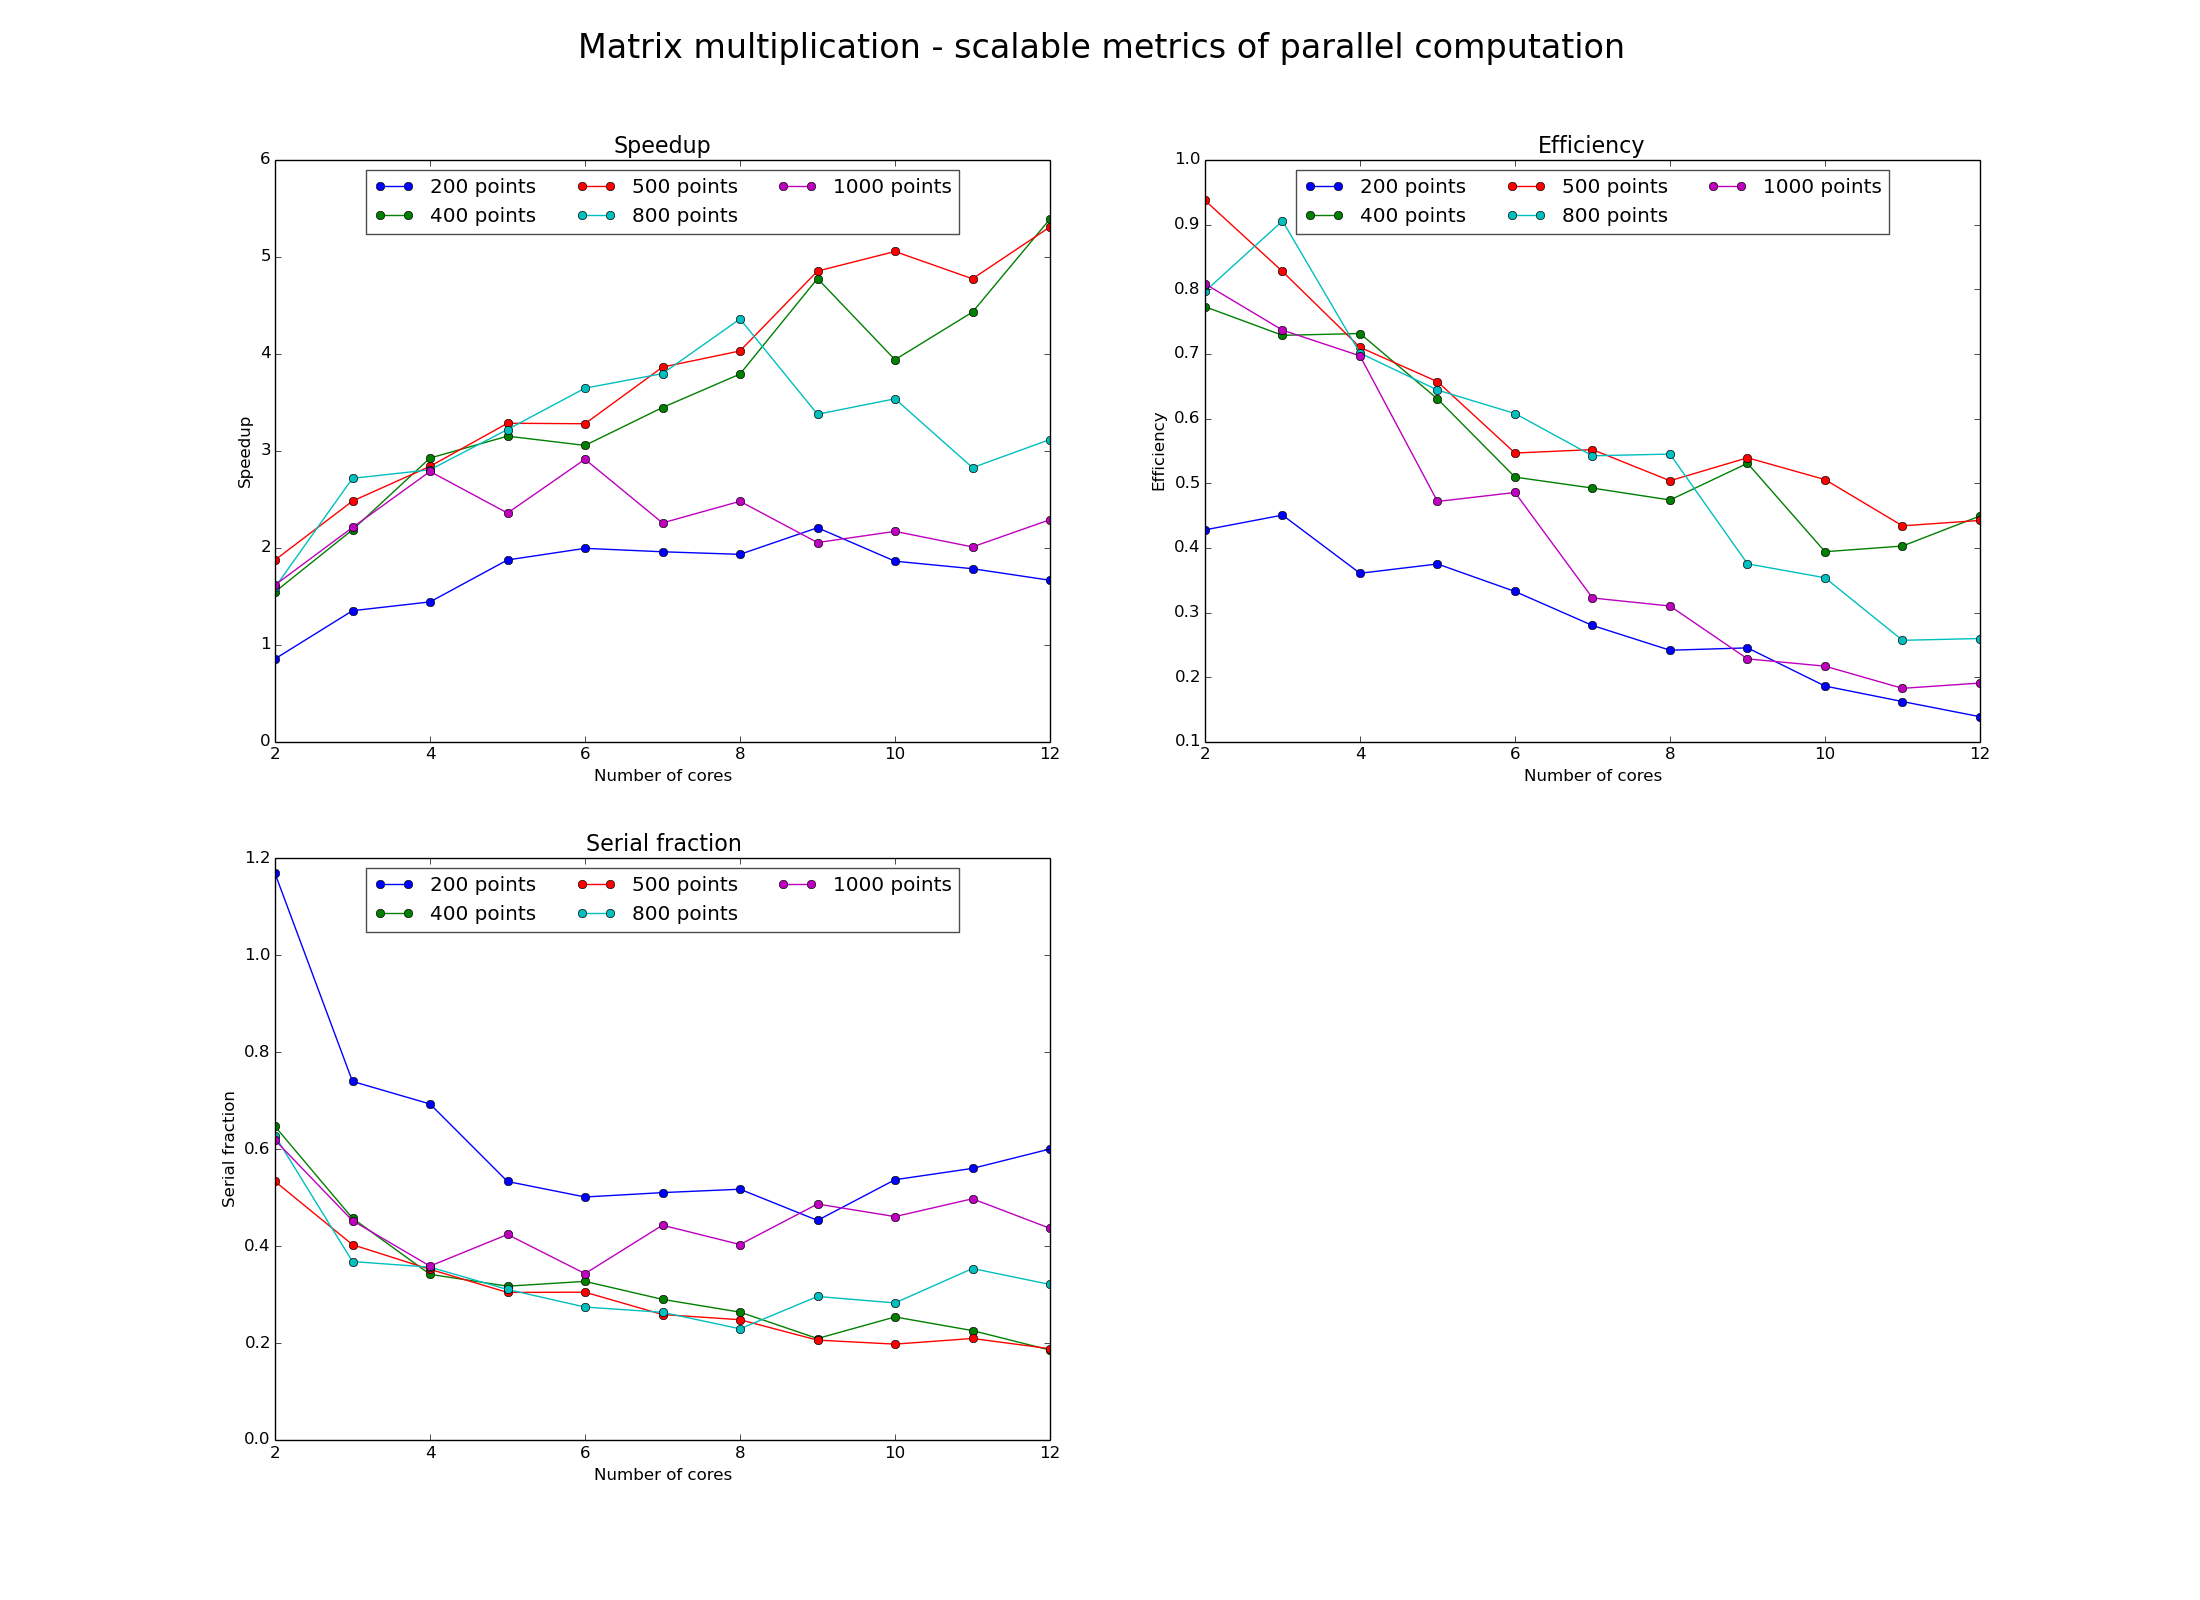

Values plotted in this chart, from the file beside it:
ncores, size, scalable, time
8, 400, 1, 0.08171
1, 400, 1, 0.03874
11, 500, 1, 0.166
9, 200, 1, 0.01913
5, 800, 1, 0.4462
7, 1000, 1, 1.722
6, 1000, 1, 1.144
11, 400, 1, 0.09615
3, 400, 1, 0.05315
11, 1000, 1, 3.039
12, 400, 1, 0.08622
4, 500, 1, 0.1015
10, 1000, 1, 2.559
8, 200, 1, 0.01942
7, 200, 1, 0.01677
12, 200, 1, 0.03381
9, 400, 1, 0.07297
7, 400, 1, 0.07866
1, 1000, 1, 0.5554
3, 500, 1, 0.08707
10, 800, 1, 0.8125
4, 400, 1, 0.05295
9, 1000, 1, 2.433
5, 200, 1, 0.01251
4, 1000, 1, 0.7968
2, 400, 1, 0.05011
2, 800, 1, 0.3608
6, 500, 1, 0.1318
1, 500, 1, 0.07205
9, 800, 1, 0.7659
7, 500, 1, 0.1305
5, 500, 1, 0.1097
12, 1000, 1, 2.91
8, 1000, 1, 1.791
5, 1000, 1, 1.177
8, 500, 1, 0.143
3, 800, 1, 0.3174
1, 800, 1, 0.2874
2, 500, 1, 0.07686
2, 1000, 1, 0.687
4, 800, 1, 0.4099
2, 200, 1, 0.01097
10, 400, 1, 0.09831
11, 200, 1, 0.02892
6, 400, 1, 0.07604
12, 800, 1, 1.107
9, 500, 1, 0.1336
3, 1000, 1, 0.7538
1, 200, 1, 0.004694
7, 800, 1, 0.5299
8, 800, 1, 0.5273
6, 800, 1, 0.4729
5, 400, 1, 0.06145
4, 200, 1, 0.01301
10, 200, 1, 0.0252
11, 800, 1, 1.118
6, 200, 1, 0.01412
3, 200, 1, 0.01042
10, 500, 1, 0.1425
12, 500, 1, 0.1628
